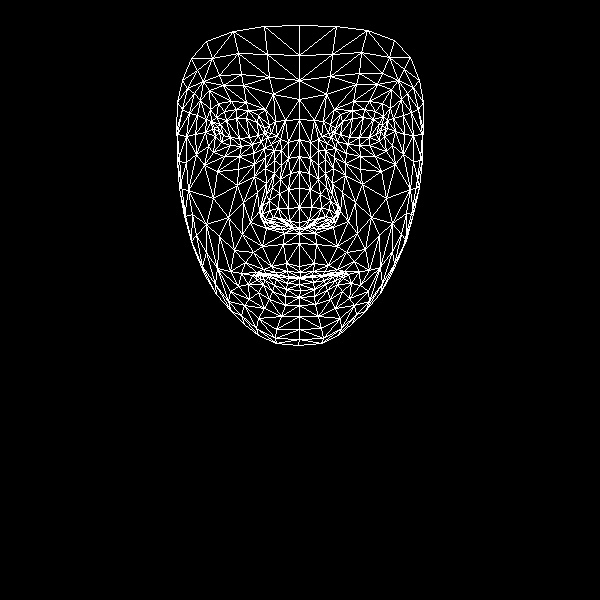

The table this chart was drawn from, first rows:
, x, y
0, 299, 266
1, 299, 222
2, 299, 233
3, 290, 173
4, 299, 207
5, 299, 188
6, 299, 139
7, 219, 132
8, 299, 99
9, 299, 80
10, 299, 25
11, 300, 272
12, 300, 277
13, 300, 278
14, 299, 278
15, 299, 284
16, 300, 290
17, 299, 297
18, 299, 305
19, 299, 228
20, 288, 225
21, 182, 80
22, 252, 144
23, 241, 146
24, 230, 145
25, 215, 136
26, 261, 141
27, 236, 109
28, 248, 110
29, 224, 111
30, 216, 117
31, 208, 146
32, 258, 318
33, 214, 128
34, 177, 134
35, 195, 134
36, 243, 202
37, 286, 263
38, 288, 276
39, 271, 266
40, 263, 269
41, 278, 275
42, 270, 275
43, 248, 284
44, 289, 221
45, 288, 208
46, 200, 100
47, 265, 168
48, 262, 214
49, 262, 206
50, 213, 198
51, 288, 189
52, 223, 85
53, 209, 90
54, 191, 58
55, 273, 94
56, 258, 115
57, 241, 273
58, 193, 247
59, 271, 222
... 408 more rows
